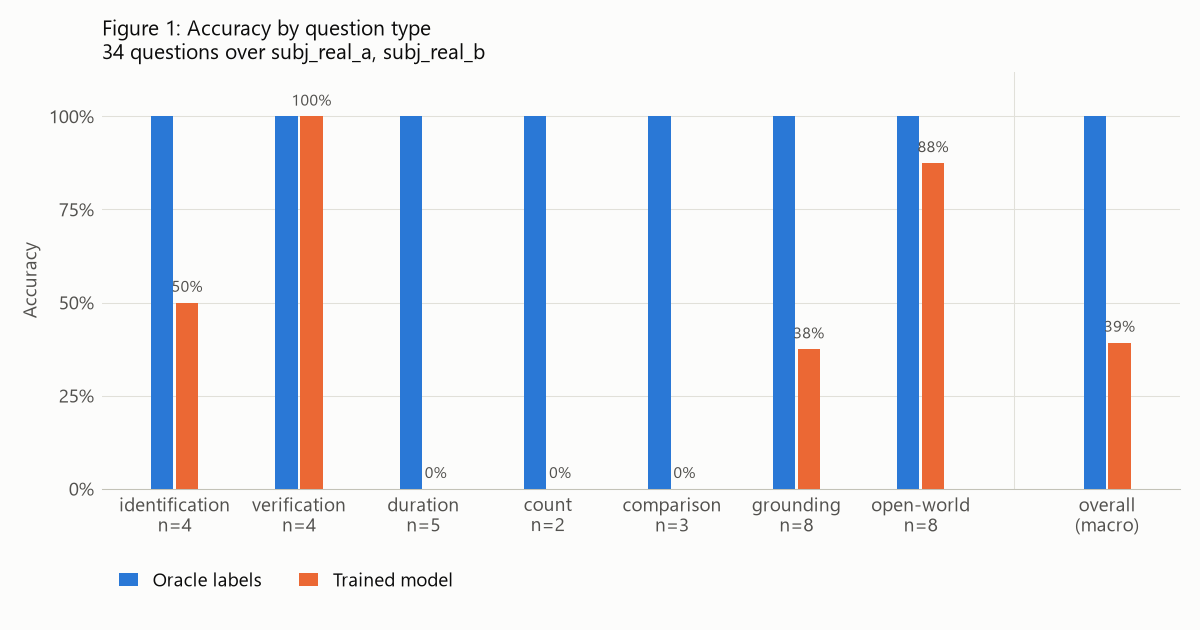

The file beside this chart, header and first rows:
question_type, n, correctness_rule, Oracle labels, Trained model
identification, 4, exact match of the named activity, 1, 0.5000
verification, 4, exact match of the yes/no verdict, 1, 1
duration, 5, within max(4 s, 10%) of the true total (…, 1, 0.0000
count, 2, within 1 bout of the true count, 1, 0.0000
comparison, 3, exact match of the activity that took lo…, 1, 0.0000
grounding, 8, cited intervals reach matched IoU >= 0.5…, 1, 0.3750
open_world, 8, exact match of the verdict to the refere…, 1, 0.8750
overall, 34, macro-average of the per-type accuracies…, 1, 0.3929
